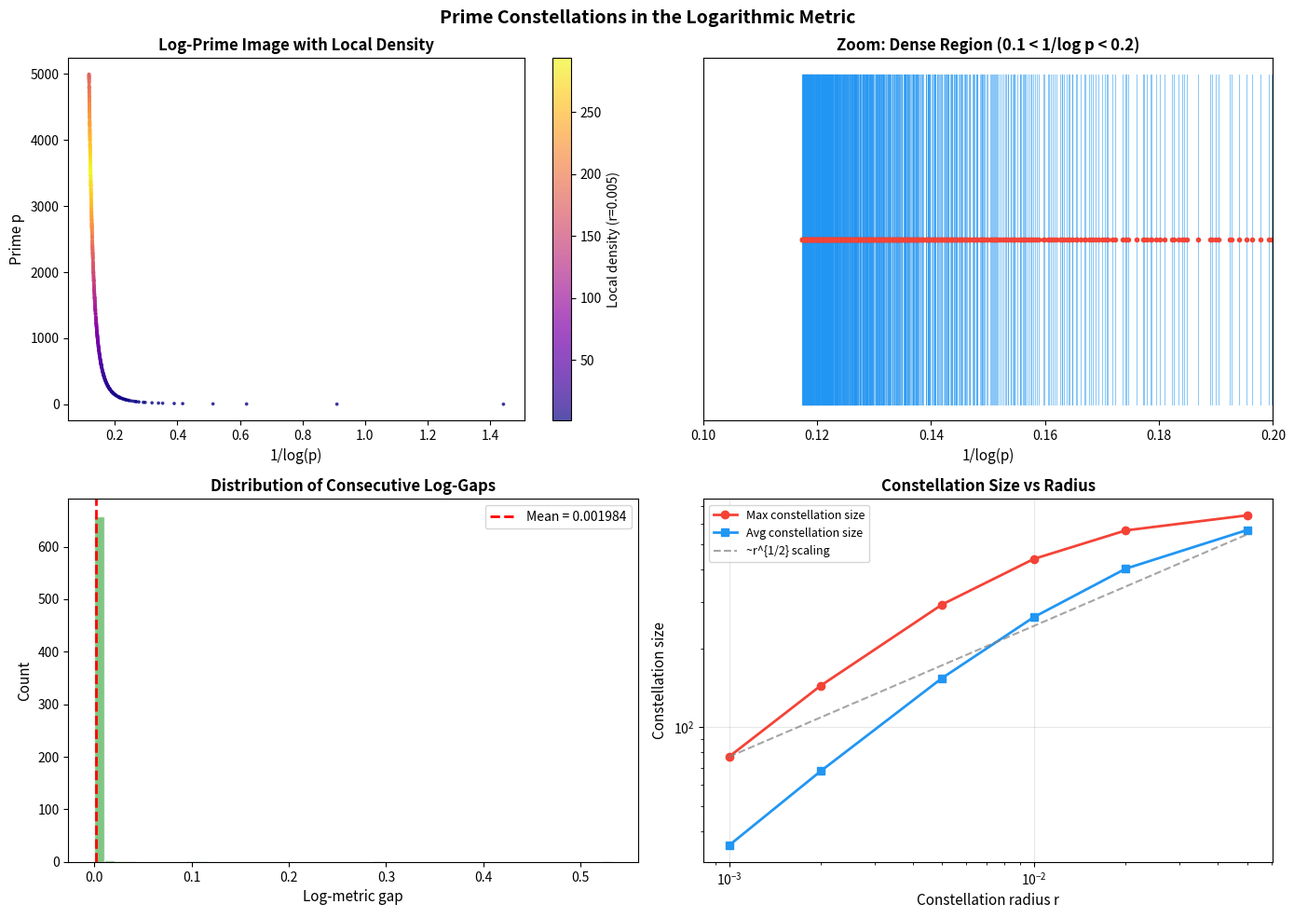
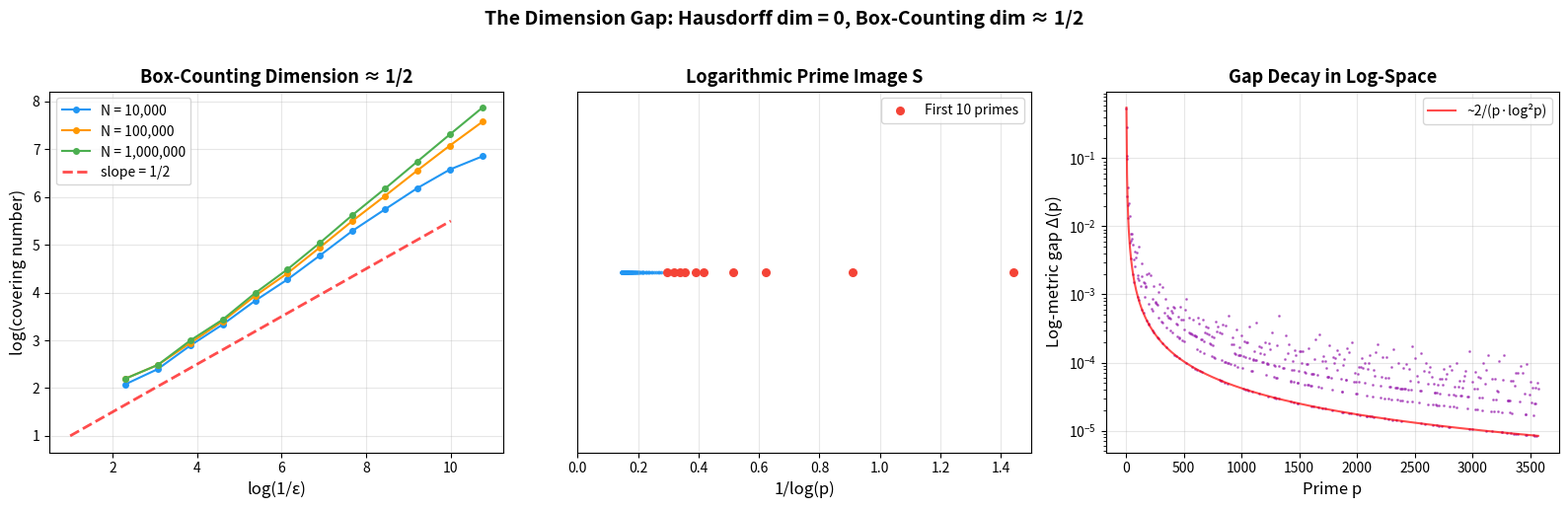
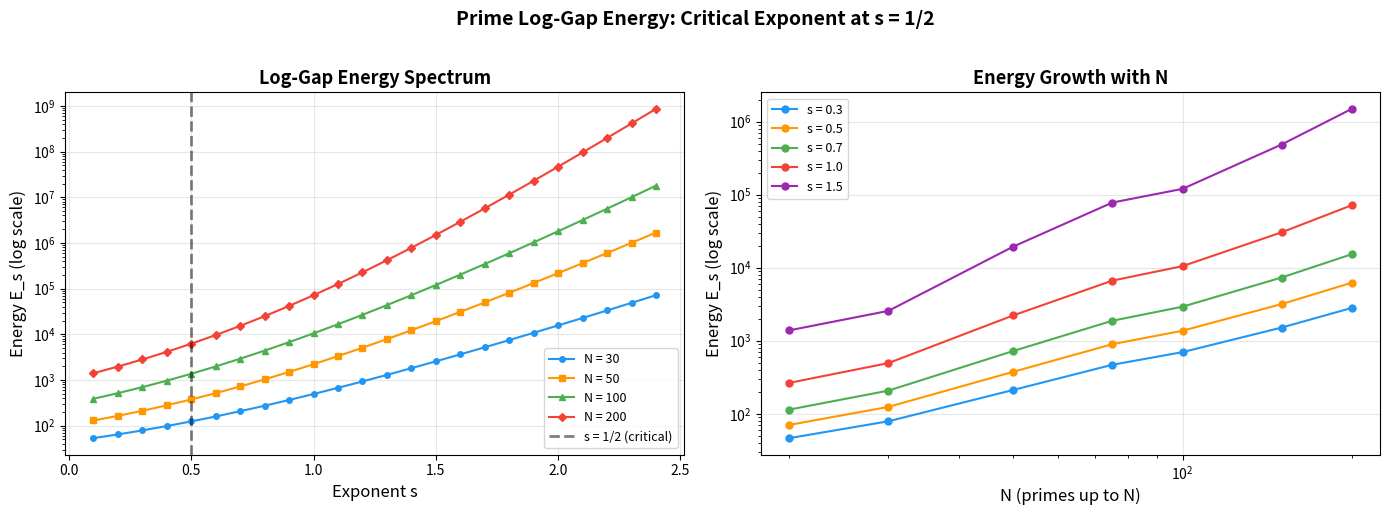

Source code (Python) for these figures, in order:
#!/usr/bin/env python3
"""
Logarithmic Prime Metric — Numerical Demonstrations

Demonstrates the key phenomena of the logarithmic prime transform:
1. The dimension gap between Hausdorff (0) and box-counting (~1/2) dimensions
2. Prime constellation structure in log-space
3. The log-gap energy spectrum
"""

import math
from typing import List, Tuple

def sieve_primes(n: int) -> List[int]:
    """Sieve of Eratosthenes."""
    if n < 2:
        return []
    is_prime = [True] * (n + 1)
    is_prime[0] = is_prime[1] = False
    for i in range(2, int(n**0.5) + 1):
        if is_prime[i]:
            for j in range(i*i, n + 1, i):
                is_prime[j] = False
    return [i for i in range(2, n + 1) if is_prime[i]]


def log_prime_image(p: int) -> float:
    """Map p to 1/log(p)."""
    return 1.0 / math.log(p)


def log_prime_dist(p: int, q: int) -> float:
    """Logarithmic prime metric: |1/log(p) - 1/log(q)|."""
    return abs(log_prime_image(p) - log_prime_image(q))


def box_counting_dimension_estimate(N: int) -> float:
    """
    Estimate box-counting dimension of {1/log p : p prime, p ≤ N}.
    Uses interval [0, 1/log(2)] divided into boxes of width epsilon.
    Returns estimated dimension from log(covering number)/log(1/epsilon).
    """
    primes = sieve_primes(N)
    images = sorted(set(log_prime_image(p) for p in primes))

    results = []
    for k in range(2, 8):
        epsilon = 10**(-k/2)
        # Count boxes that contain at least one image point
        boxes = set()
        for x in images:
            boxes.add(int(x / epsilon))
        covering = len(boxes)
        if covering > 1:
            dim_est = math.log(covering) / math.log(1.0 / epsilon)
            results.append((epsilon, covering, dim_est))

    return results


def prime_constellation_analysis(center: int, radius: float) -> dict:
    """
    Find all primes within log-metric distance `radius` of `center`.
    """
    # Search in a range around center
    search_range = int(center * math.exp(radius * math.log(center)**2)) + 100
    primes = sieve_primes(max(search_range, center + 1000))

    constellation = [p for p in primes if log_prime_dist(center, p) <= radius]
    return {
        'center': center,
        'radius': radius,
        'primes': constellation,
        'count': len(constellation),
        'min_sep': min(
            (log_prime_dist(constellation[i], constellation[i+1])
             for i in range(len(constellation)-1)),
            default=0
        ),
    }


def log_gap_energy(primes: List[int], s: float) -> float:
    """Compute the s-energy sum_{p<q} (1/d(p,q))^s."""
    total = 0.0
    for i, p in enumerate(primes):
        for j in range(i+1, len(primes)):
            q = primes[j]
            d = log_prime_dist(p, q)
            if d > 0:
                total += (1.0 / d) ** s
    return total


def verify_ratio_form(a: int, b: int) -> Tuple[float, float]:
    """Verify: d(a,b) = log(b/a) / (log(a) * log(b))."""
    direct = log_prime_dist(a, b)
    ratio = math.log(b / a) / (math.log(a) * math.log(b))
    return direct, ratio


def main():
    print("=" * 70)
    print("LOGARITHMIC PRIME METRIC — NUMERICAL DEMONSTRATIONS")
    print("=" * 70)

    # Demo 1: Transform values
    print("\n--- 1. Log-Prime Transform Values ---")
    print(f"{'Prime':>8} {'1/log(p)':>12} {'Ordering':>10}")
    primes_small = sieve_primes(50)
    for p in primes_small:
        print(f"{p:8d} {log_prime_image(p):12.6f} {'↓' if p > 2 else '(max)'}")

    # Demo 2: Strict anti-tonicity verification
    print("\n--- 2. Strict Anti-tonicity Verification ---")
    print("For a < b (both ≥ 2): 1/log(a) > 1/log(b)")
    for a, b in [(2,3), (3,5), (5,7), (7,11), (100,101)]:
        fa, fb = log_prime_image(a), log_prime_image(b)
        print(f"  a={a}, b={b}: 1/log({a})={fa:.6f} > 1/log({b})={fb:.6f}? {fa > fb}")

    # Demo 3: Ratio form verification
    print("\n--- 3. Ratio Form Verification ---")
    print("d(a,b) = log(b/a) / (log(a) · log(b))")
    for a, b in [(2,3), (3,7), (5,11), (7,13), (97,101)]:
        direct, ratio = verify_ratio_form(a, b)
        print(f"  d({a},{b}): direct={direct:.10f}, ratio={ratio:.10f}, "
              f"match={abs(direct-ratio) < 1e-12}")

    # Demo 4: Box-counting dimension
    print("\n--- 4. Box-Counting Dimension Estimates ---")
    for N in [10**3, 10**4, 10**5, 10**6]:
        results = box_counting_dimension_estimate(N)
        print(f"\n  N = {N:,}:")
        for eps, cov, dim in results:
            print(f"    ε = {eps:.4e}, covering = {cov:6d}, dim ≈ {dim:.4f}")
        if results:
            avg_dim = sum(d for _, _, d in results) / len(results)
            print(f"    Average dimension estimate: {avg_dim:.4f}")

    # Demo 5: Prime constellations
    print("\n--- 5. Prime Constellations ---")
    for center in [101, 1009, 10007]:
        info = prime_constellation_analysis(center, 0.01)
        print(f"  Center={center}, radius=0.01: "
              f"{info['count']} primes, min_sep={info['min_sep']:.8f}")

    # Demo 6: Log-gap energy
    print("\n--- 6. Log-Gap Energy Spectrum ---")
    primes100 = sieve_primes(100)
    print(f"  Primes up to 100: {len(primes100)} primes")
    for s in [0.25, 0.5, 0.75, 1.0, 1.5, 2.0]:
        E = log_gap_energy(primes100, s)
        print(f"    E_{s:.2f} = {E:.4f}")

    # Demo 7: Strict metric monotonicity verification
    print("\n--- 7. Strict Metric Monotonicity ---")
    print("For a < b < c (all ≥ 2): d(a,b) < d(a,c)")
    for a, b, c in [(2,3,5), (3,5,7), (5,7,11), (7,11,13)]:
        dab = log_prime_dist(a, b)
        dac = log_prime_dist(a, c)
        print(f"  d({a},{b})={dab:.8f} < d({a},{c})={dac:.8f}? {dab < dac}")

    # Demo 8: Conjecture test - box counting dimension
    print("\n--- 8. Box-Counting Dimension Conjecture Test ---")
    print("Conjecture: dim_B(S) = 1/2")
    print("Testing: log(C(N)) / log(log(N)) → 1/2")
    for k in range(3, 8):
        N = 10**k
        primes = sieve_primes(N)
        images = sorted(set(log_prime_image(p) for p in primes))
        # Use epsilon = 1/log(N)
        epsilon = 1.0 / math.log(N)
        boxes = set()
        for x in images:
            boxes.add(int(x / epsilon))
        C_N = len(boxes)
        if C_N > 1 and math.log(N) > 1:
            ratio = math.log(C_N) / math.log(math.log(N))
            print(f"  N=10^{k}: C(N)={C_N}, log(C(N))/log(log(N)) = {ratio:.4f}")

    print("\n" + "=" * 70)
    print("All demonstrations completed successfully.")


if __name__ == "__main__":
    main()


#!/usr/bin/env python3
"""
Visualization: Prime Constellations in Log-Space

Shows clusters of primes that are close together in the logarithmic
metric, revealing the local structure of the prime distribution.
"""

import math
import matplotlib
matplotlib.use('Agg')
import matplotlib.pyplot as plt
import matplotlib.patches as mpatches

def sieve_primes(n):
    if n < 2:
        return []
    is_prime = [True] * (n + 1)
    is_prime[0] = is_prime[1] = False
    for i in range(2, int(n**0.5) + 1):
        if is_prime[i]:
            for j in range(i*i, n + 1, i):
                is_prime[j] = False
    return [i for i in range(2, n + 1) if is_prime[i]]

def main():
    fig, axes = plt.subplots(2, 2, figsize=(14, 10))

    primes = sieve_primes(5000)
    images = [(p, 1.0/math.log(p)) for p in primes]

    # Panel 1: Full log-prime image with density coloring
    ax1 = axes[0][0]
    xs = [t for _, t in images]
    # Color by local density
    colors = []
    for i, (p, t) in enumerate(images):
        neighbors = sum(1 for _, t2 in images if abs(t - t2) < 0.005)
        colors.append(neighbors)

    sc = ax1.scatter(xs, [p for p, _ in images], c=colors, s=3,
                     cmap='plasma', alpha=0.7)
    plt.colorbar(sc, ax=ax1, label='Local density (r=0.005)')
    ax1.set_xlabel('1/log(p)', fontsize=11)
    ax1.set_ylabel('Prime p', fontsize=11)
    ax1.set_title('Log-Prime Image with Local Density', fontsize=12, fontweight='bold')

    # Panel 2: Zoom into a dense region
    ax2 = axes[0][1]
    zoom_primes = [(p, t) for p, t in images if 0.1 < t < 0.2]
    for p, t in zoom_primes:
        ax2.plot([t, t], [0, 1], '-', color='#2196F3', linewidth=0.8, alpha=0.5)
        ax2.plot(t, 0.5, 'o', color='#F44336', markersize=3)
    ax2.set_xlabel('1/log(p)', fontsize=11)
    ax2.set_xlim(0.1, 0.2)
    ax2.set_yticks([])
    ax2.set_title('Zoom: Dense Region (0.1 < 1/log p < 0.2)', fontsize=12, fontweight='bold')

    # Panel 3: Gap distribution in log-space
    ax3 = axes[1][0]
    gaps = []
    for i in range(len(images) - 1):
        gap = images[i][1] - images[i+1][1]  # positive since anti-tonic
        gaps.append(gap)

    ax3.hist(gaps, bins=50, color='#4CAF50', alpha=0.7, edgecolor='white')
    ax3.axvline(x=sum(gaps)/len(gaps), color='red', linestyle='--',
                linewidth=2, label=f'Mean = {sum(gaps)/len(gaps):.6f}')
    ax3.set_xlabel('Log-metric gap', fontsize=11)
    ax3.set_ylabel('Count', fontsize=11)
    ax3.set_title('Distribution of Consecutive Log-Gaps', fontsize=12, fontweight='bold')
    ax3.legend(fontsize=10)

    # Panel 4: Constellation sizes for various radii
    ax4 = axes[1][1]
    radii = [0.001, 0.002, 0.005, 0.01, 0.02, 0.05]
    max_sizes = []
    avg_sizes = []

    for r in radii:
        sizes = []
        for i, (p, t) in enumerate(images):
            count = sum(1 for _, t2 in images if abs(t - t2) <= r)
            sizes.append(count)
        max_sizes.append(max(sizes))
        avg_sizes.append(sum(sizes) / len(sizes))

    ax4.loglog(radii, max_sizes, 'o-', color='#F44336', linewidth=2,
               label='Max constellation size', markersize=6)
    ax4.loglog(radii, avg_sizes, 's-', color='#2196F3', linewidth=2,
               label='Avg constellation size', markersize=6)

    # Reference: size ~ r^(1/2) scaling
    r_ref = [radii[0], radii[-1]]
    s_ref = [max_sizes[0] * (r/radii[0])**0.5 for r in r_ref]
    ax4.loglog(r_ref, s_ref, '--', color='gray', linewidth=1.5,
               label='~r^{1/2} scaling', alpha=0.7)

    ax4.set_xlabel('Constellation radius r', fontsize=11)
    ax4.set_ylabel('Constellation size', fontsize=11)
    ax4.set_title('Constellation Size vs Radius', fontsize=12, fontweight='bold')
    ax4.legend(fontsize=9)
    ax4.grid(True, alpha=0.3)

    plt.suptitle('Prime Constellations in the Logarithmic Metric',
                 fontsize=14, fontweight='bold')
    plt.tight_layout()
    plt.savefig('constellations.png', dpi=150, bbox_inches='tight')
    print("Saved constellations.png")

if __name__ == "__main__":
    main()


#!/usr/bin/env python3
"""
Visualization: The Dimension Gap of the Logarithmic Prime Image

Produces a plot showing the box-counting dimension estimate converging
to ~1/2 as N grows, illustrating the gap from Hausdorff dimension 0.
"""

import math
import matplotlib
matplotlib.use('Agg')
import matplotlib.pyplot as plt

def sieve_primes(n):
    if n < 2:
        return []
    is_prime = [True] * (n + 1)
    is_prime[0] = is_prime[1] = False
    for i in range(2, int(n**0.5) + 1):
        if is_prime[i]:
            for j in range(i*i, n + 1, i):
                is_prime[j] = False
    return [i for i in range(2, n + 1) if is_prime[i]]

def box_counting_at_scale(images, epsilon):
    boxes = set()
    for x in images:
        boxes.add(int(x / epsilon))
    return len(boxes)

def main():
    fig, axes = plt.subplots(1, 3, figsize=(16, 5))

    # Panel 1: Log-log plot for box-counting dimension
    ax1 = axes[0]
    for N, color in [(10**4, '#2196F3'), (10**5, '#FF9800'), (10**6, '#4CAF50')]:
        primes = sieve_primes(N)
        images = sorted(set(1.0 / math.log(p) for p in primes))

        log_inv_eps = []
        log_counts = []
        for k in range(3, 15):
            eps = 10**(-k/3)
            count = box_counting_at_scale(images, eps)
            if count > 1:
                log_inv_eps.append(math.log(1.0/eps))
                log_counts.append(math.log(count))

        ax1.plot(log_inv_eps, log_counts, 'o-', color=color,
                 label=f'N = {N:,}', markersize=4)

    # Reference line with slope 1/2
    x_ref = [1, 10]
    y_ref = [0.5 + 0.5*x for x in x_ref]
    ax1.plot(x_ref, y_ref, '--', color='red', linewidth=2,
             label='slope = 1/2', alpha=0.7)

    ax1.set_xlabel('log(1/ε)', fontsize=12)
    ax1.set_ylabel('log(covering number)', fontsize=12)
    ax1.set_title('Box-Counting Dimension ≈ 1/2', fontsize=13, fontweight='bold')
    ax1.legend(fontsize=10)
    ax1.grid(True, alpha=0.3)

    # Panel 2: The log-prime image as a point set
    ax2 = axes[1]
    primes = sieve_primes(1000)
    images = [1.0 / math.log(p) for p in primes]
    ax2.scatter(images, [0]*len(images), s=3, c='#2196F3', alpha=0.7)
    ax2.scatter(images[:10], [0]*10, s=30, c='#F44336', zorder=5,
                label='First 10 primes')
    ax2.set_xlabel('1/log(p)', fontsize=12)
    ax2.set_yticks([])
    ax2.set_title('Logarithmic Prime Image S', fontsize=13, fontweight='bold')
    ax2.set_xlim(0, 1.5)
    ax2.legend(fontsize=10)
    ax2.grid(True, alpha=0.3, axis='x')

    # Panel 3: Consecutive gaps in log-space
    ax3 = axes[2]
    primes = sieve_primes(10000)
    gaps = []
    positions = []
    for i in range(len(primes)-1):
        gap = 1.0/math.log(primes[i]) - 1.0/math.log(primes[i+1])
        gaps.append(gap)
        positions.append(primes[i])

    ax3.semilogy(positions[:500], gaps[:500], '.', color='#9C27B0',
                 markersize=2, alpha=0.6)
    # Overlay predicted decay ~ 1/(p log^2 p)
    x_pred = list(range(3, positions[499]+1, 5))
    y_pred = [2.0/(x * math.log(x)**2) for x in x_pred if x > 1]
    ax3.semilogy(x_pred[:len(y_pred)], y_pred, '-', color='red',
                 linewidth=1.5, alpha=0.7, label='~2/(p·log²p)')

    ax3.set_xlabel('Prime p', fontsize=12)
    ax3.set_ylabel('Log-metric gap Δ(p)', fontsize=12)
    ax3.set_title('Gap Decay in Log-Space', fontsize=13, fontweight='bold')
    ax3.legend(fontsize=10)
    ax3.grid(True, alpha=0.3)

    plt.suptitle('The Dimension Gap: Hausdorff dim = 0, Box-Counting dim ≈ 1/2',
                 fontsize=14, fontweight='bold', y=1.02)
    plt.tight_layout()
    plt.savefig('dimension_gap.png', dpi=150, bbox_inches='tight')
    print("Saved dimension_gap.png")

if __name__ == "__main__":
    main()


#!/usr/bin/env python3
"""
Visualization: Log-Gap Energy Spectrum

Shows the s-energy E_s = Σ_{p<q≤N} (1/d(p,q))^s as a function of s,
revealing the critical exponent at s ≈ 1/2 where the energy transitions
from convergent to divergent behavior as N → ∞.
"""

import math
import matplotlib
matplotlib.use('Agg')
import matplotlib.pyplot as plt

def sieve_primes(n):
    if n < 2:
        return []
    is_prime = [True] * (n + 1)
    is_prime[0] = is_prime[1] = False
    for i in range(2, int(n**0.5) + 1):
        if is_prime[i]:
            for j in range(i*i, n + 1, i):
                is_prime[j] = False
    return [i for i in range(2, n + 1) if is_prime[i]]

def compute_energy(primes, s):
    total = 0.0
    for i in range(len(primes)):
        for j in range(i+1, len(primes)):
            d = abs(1.0/math.log(primes[i]) - 1.0/math.log(primes[j]))
            if d > 0:
                total += (1.0/d)**s
    return total

def main():
    fig, axes = plt.subplots(1, 2, figsize=(14, 5))

    # Panel 1: Energy vs exponent for different N
    ax1 = axes[0]
    s_values = [0.1 * k for k in range(1, 25)]

    for N, color, marker in [(30, '#2196F3', 'o'), (50, '#FF9800', 's'),
                              (100, '#4CAF50', '^'), (200, '#F44336', 'D')]:
        primes = sieve_primes(N)
        energies = [compute_energy(primes, s) for s in s_values]
        ax1.semilogy(s_values, energies, f'{marker}-', color=color,
                     label=f'N = {N}', markersize=4, linewidth=1.5)

    ax1.axvline(x=0.5, color='black', linestyle='--', linewidth=2,
                alpha=0.5, label='s = 1/2 (critical)')
    ax1.set_xlabel('Exponent s', fontsize=12)
    ax1.set_ylabel('Energy E_s (log scale)', fontsize=12)
    ax1.set_title('Log-Gap Energy Spectrum', fontsize=13, fontweight='bold')
    ax1.legend(fontsize=9)
    ax1.grid(True, alpha=0.3)

    # Panel 2: Energy growth rate at fixed s as N increases
    ax2 = axes[1]
    N_values = [20, 30, 50, 75, 100, 150, 200]

    for s, color in [(0.3, '#2196F3'), (0.5, '#FF9800'), (0.7, '#4CAF50'),
                     (1.0, '#F44336'), (1.5, '#9C27B0')]:
        energies = []
        for N in N_values:
            primes = sieve_primes(N)
            energies.append(compute_energy(primes, s))
        ax2.loglog(N_values, energies, 'o-', color=color,
                   label=f's = {s}', markersize=5, linewidth=1.5)

    ax2.set_xlabel('N (primes up to N)', fontsize=12)
    ax2.set_ylabel('Energy E_s (log scale)', fontsize=12)
    ax2.set_title('Energy Growth with N', fontsize=13, fontweight='bold')
    ax2.legend(fontsize=9)
    ax2.grid(True, alpha=0.3)

    plt.suptitle('Prime Log-Gap Energy: Critical Exponent at s = 1/2',
                 fontsize=14, fontweight='bold', y=1.02)
    plt.tight_layout()
    plt.savefig('energy_spectrum.png', dpi=150, bbox_inches='tight')
    print("Saved energy_spectrum.png")

if __name__ == "__main__":
    main()
